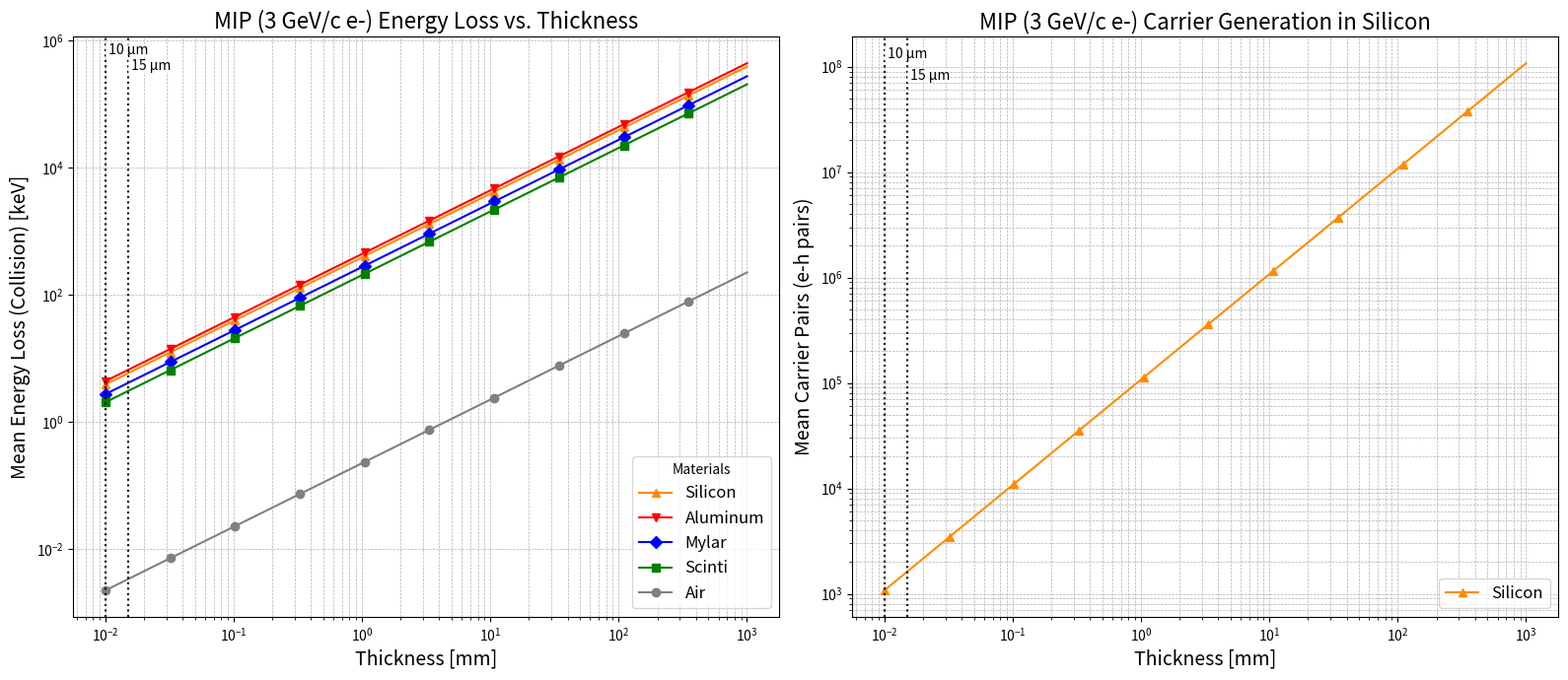

Recreate this plot in Python.
import numpy as np
import matplotlib.pyplot as plt

# --- 定数 ---

# シリコンにおける電子-正孔対の生成エネルギー (eV)
ENERGY_PER_PAIR_SI = 3.6  # eV

# 各物質の物性値
# 密度 (rho) [g/cm^3]
# 質量衝突エネルギー損失 (dEdx_mass) [MeV*cm^2/g] (MIPのフェルミプラトー値)
MATERIALS = {
    'Silicon': {
        'rho': 2.33,
        'dEdx_mass': 1.664,
        'marker': '^',
        'color': 'darkorange'
    },
    'Aluminum': {
        'rho': 2.70,
        'dEdx_mass': 1.62,
        'marker': 'v',
        'color': 'red'
    },
    'Mylar': {
        'rho': 1.40,
        'dEdx_mass': 1.95,
        'marker': 'D',
        'color': 'blue'
    },
    'Scinti': { # Scintillator (Polystyrene)
        'rho': 1.05,
        'dEdx_mass': 1.94,
        'marker': 's',
        'color': 'green'
    },
    'Air': {
        'rho': 0.001225,
        'dEdx_mass': 1.83,
        'marker': 'o',
        'color': 'grey'
    }
}

# X軸の範囲: 0.01 mm から 1000 mm (10^-2 から 10^3)
thickness_mm = np.logspace(-2, 3, 100) # 100点
thickness_cm = thickness_mm * 0.1     # cmに変換

# 1行2列のサブプロットを作成
fig, ax = plt.subplots(1, 2, figsize=(16, 7))

# --- プロット 1: 厚さ vs. エネルギー損失 (ax[0] に描画) ---

for name, mat in MATERIALS.items():
    dedx_linear_mev_cm = mat['dEdx_mass'] * mat['rho']
    energy_loss_kev = dedx_linear_mev_cm * thickness_cm * 1000.0
    ax[0].plot(
        thickness_mm, 
        energy_loss_kev, 
        label=name, 
        color=mat['color'], 
        marker=mat['marker'],
        markersize=6,
        markevery=10
    )

ax[0].set_xscale('log')
ax[0].set_yscale('log')
ax[0].grid(True, which="both", linestyle='--', linewidth=0.5)
ax[0].set_xlabel('Thickness [mm]', fontsize=14)
ax[0].set_ylabel('Mean Energy Loss (Collision) [keV]', fontsize=14)
ax[0].set_title('MIP (3 GeV/c e-) Energy Loss vs. Thickness', fontsize=16)
ax[0].legend(title="Materials", fontsize=12)

# ★★★ 追記 (プロット1) ★★★
# 10µm = 0.01mm, 15µm = 0.015mm の位置に線を引く
ax[0].axvline(x=0.01, color='black', linestyle=':', linewidth=1.5)
ax[0].axvline(x=0.015, color='black', linestyle=':', linewidth=1.5)

# テキストラベルを追加 (y軸はlogスケールなので、下端からの倍率で位置を指定)
ymax0 = ax[0].get_ylim()[1] # y軸の最小値を取得
ax[0].text(0.01, ymax0 * 0.8, ' 10 µm', ha='left', va='top', fontsize=10,
           bbox=dict(facecolor='white', alpha=0.7, edgecolor='none', pad=0.1))
ax[0].text(0.015, ymax0 * 0.45, ' 15 µm', ha='left', va='top', fontsize=10,
           bbox=dict(facecolor='white', alpha=0.7, edgecolor='none', pad=0.1))
# ★★★ 追記ここまで ★★★


# --- プロット 2: 厚さ vs. 生成キャリアペア数 (ax[1] に描画) ---

mat_si = MATERIALS['Silicon']
dedx_linear_mev_cm_si = mat_si['dEdx_mass'] * mat_si['rho']
energy_loss_ev_si = dedx_linear_mev_cm_si * thickness_cm * 1e6
carrier_pairs = energy_loss_ev_si / ENERGY_PER_PAIR_SI

ax[1].plot(
    thickness_mm, 
    carrier_pairs, 
    label='Silicon',
    color=mat_si['color'],
    marker=mat_si['marker'],
    markersize=6,
    markevery=10
)

ax[1].set_xscale('log')
ax[1].set_yscale('log')
ax[1].grid(True, which="both", linestyle='--', linewidth=0.5)
ax[1].set_xlabel('Thickness [mm]', fontsize=14)
ax[1].set_ylabel('Mean Carrier Pairs (e-h pairs)', fontsize=14)
ax[1].set_title('MIP (3 GeV/c e-) Carrier Generation in Silicon', fontsize=16)
ax[1].legend(fontsize=12)

# ★★★ 追記 (プロット2) ★★★
ax[1].axvline(x=0.01, color='black', linestyle=':', linewidth=1.5)
ax[1].axvline(x=0.015, color='black', linestyle=':', linewidth=1.5)

# テキストラベルを追加
ymax1 = ax[1].get_ylim()[1] # y軸の最小値を取得
ax[1].text(0.01, ymax1 * 0.8, ' 10 µm', ha='left', va='top', fontsize=10,
           bbox=dict(facecolor='white', alpha=0.7, edgecolor='none', pad=0.1))
ax[1].text(0.015, ymax1 * 0.5, ' 15 µm', ha='left', va='top', fontsize=10,
           bbox=dict(facecolor='white', alpha=0.7, edgecolor='none', pad=0.1))
# ★★★ 追記ここまで ★★★


# --- 最後にレイアウトを自動調整して表示 ---
plt.tight_layout()
plt.show()
plt.savefig("bethe_bloch.pdf")
